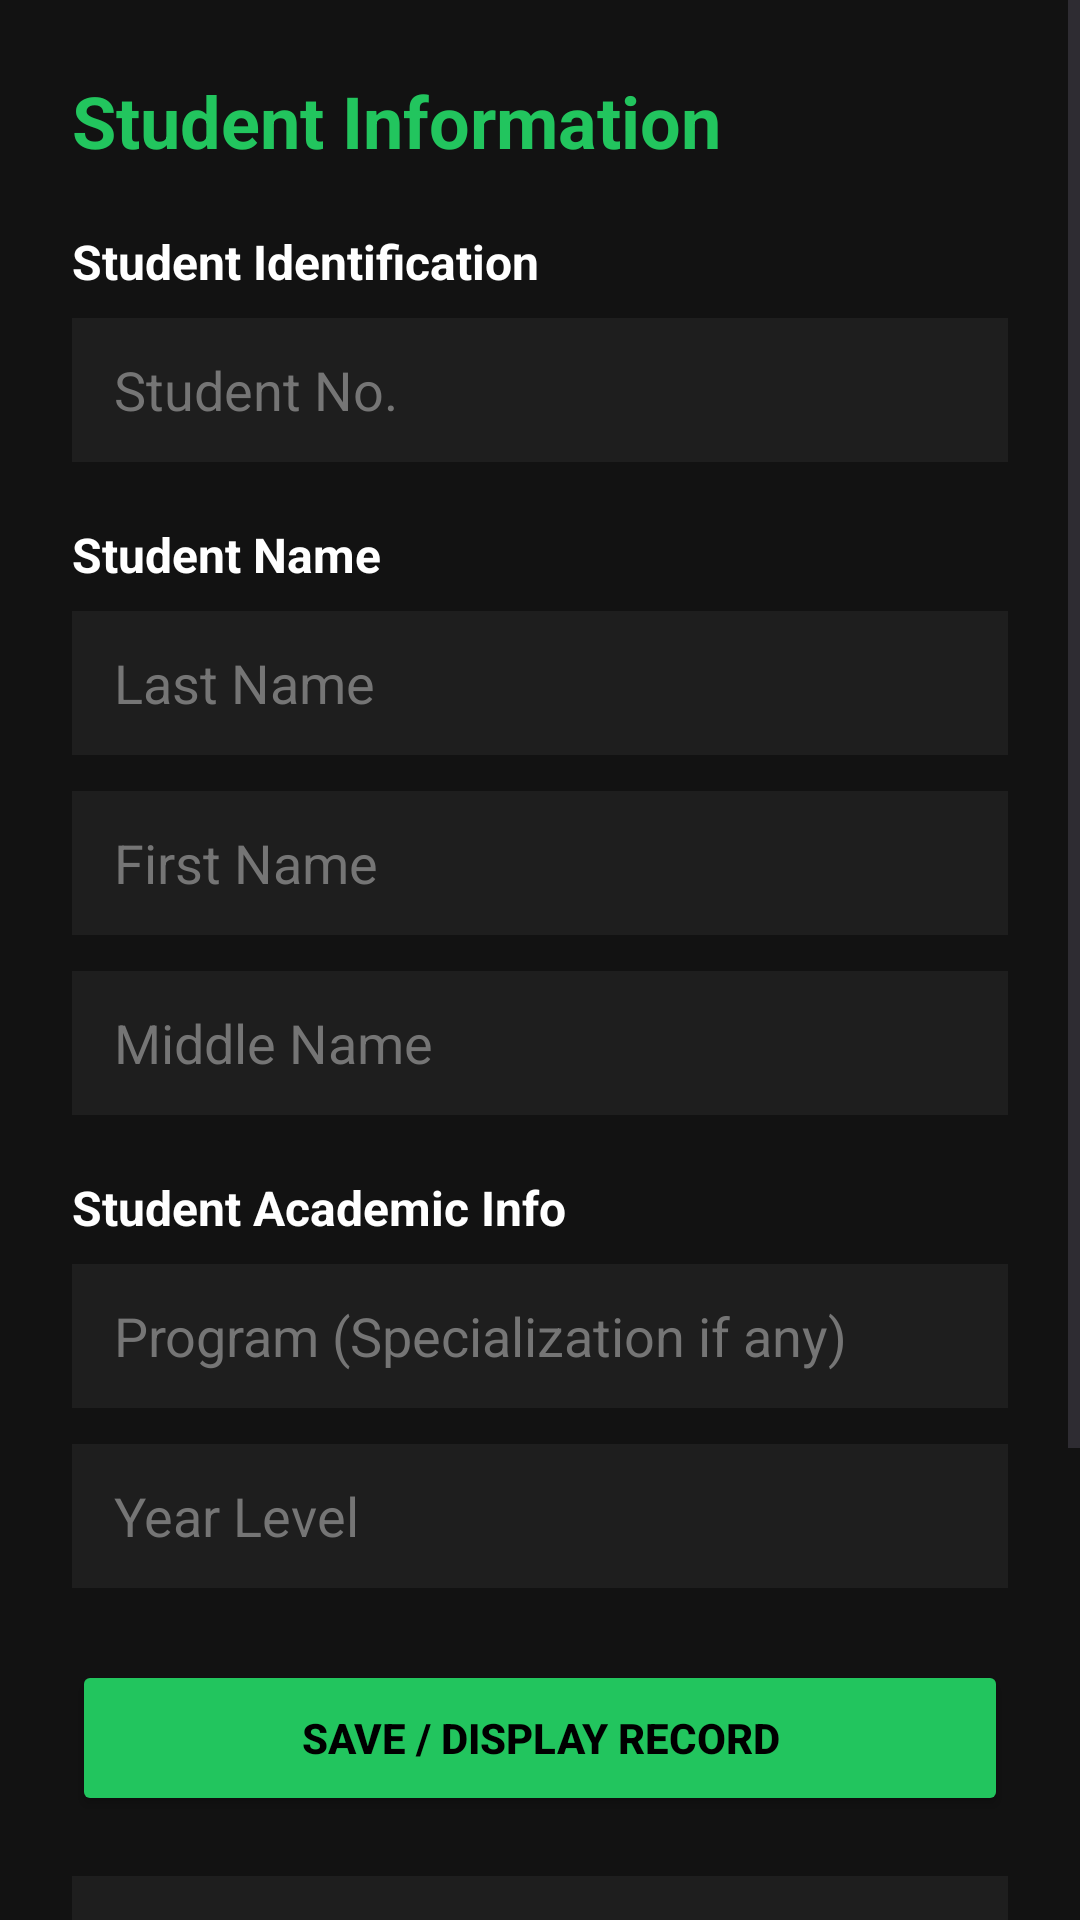

This screen was rendered from an Android layout file. Write that file and the resources it references.
<!-- AndroidManifest.xml: application theme Theme.StudInfoSystem -->
<!-- res/layout/activity_student_info.xml -->
<?xml version="1.0" encoding="utf-8"?>
<ScrollView xmlns:android="http://schemas.android.com/apk/res/android"
    android:id="@+id/main"
    android:layout_width="match_parent"
    android:layout_height="match_parent"
    android:background="#121212"
    android:fillViewport="true">

    <LinearLayout
        android:layout_width="match_parent"
        android:layout_height="wrap_content"
        android:orientation="vertical"
        android:padding="24dp">

        <TextView
            android:layout_width="wrap_content"
            android:layout_height="wrap_content"
            android:layout_marginBottom="20dp"
            android:text="Student Information"
            android:textColor="#22C55E"
            android:textSize="24sp"
            android:textStyle="bold" />

        <TextView
            android:layout_width="wrap_content"
            android:layout_height="wrap_content"
            android:layout_marginBottom="8dp"
            android:text="Student Identification"
            android:textColor="#FFFFFF"
            android:textSize="16sp"
            android:textStyle="bold" />

        <EditText
            android:id="@+id/etStudentNo"
            android:layout_width="match_parent"
            android:layout_height="48dp"
            android:layout_marginBottom="20dp"
            android:background="#1E1E1E"
            android:hint="Student No."
            android:inputType="text"
            android:paddingHorizontal="14dp"
            android:textColor="#FFFFFF"
            android:textColorHint="#757575" />

        <TextView
            android:layout_width="wrap_content"
            android:layout_height="wrap_content"
            android:layout_marginBottom="8dp"
            android:text="Student Name"
            android:textColor="#FFFFFF"
            android:textSize="16sp"
            android:textStyle="bold" />

        <EditText
            android:id="@+id/etLastName"
            android:layout_width="match_parent"
            android:layout_height="48dp"
            android:layout_marginBottom="12dp"
            android:background="#1E1E1E"
            android:hint="Last Name"
            android:inputType="textPersonName"
            android:paddingHorizontal="14dp"
            android:textColor="#FFFFFF"
            android:textColorHint="#757575" />

        <EditText
            android:id="@+id/etFirstName"
            android:layout_width="match_parent"
            android:layout_height="48dp"
            android:layout_marginBottom="12dp"
            android:background="#1E1E1E"
            android:hint="First Name"
            android:inputType="textPersonName"
            android:paddingHorizontal="14dp"
            android:textColor="#FFFFFF"
            android:textColorHint="#757575" />

        <EditText
            android:id="@+id/etMiddleName"
            android:layout_width="match_parent"
            android:layout_height="48dp"
            android:layout_marginBottom="20dp"
            android:background="#1E1E1E"
            android:hint="Middle Name"
            android:inputType="textPersonName"
            android:paddingHorizontal="14dp"
            android:textColor="#FFFFFF"
            android:textColorHint="#757575" />

        <TextView
            android:layout_width="wrap_content"
            android:layout_height="wrap_content"
            android:layout_marginBottom="8dp"
            android:text="Student Academic Info"
            android:textColor="#FFFFFF"
            android:textSize="16sp"
            android:textStyle="bold" />

        <EditText
            android:id="@+id/etProgram"
            android:layout_width="match_parent"
            android:layout_height="48dp"
            android:layout_marginBottom="12dp"
            android:background="#1E1E1E"
            android:hint="Program (Specialization if any)"
            android:inputType="text"
            android:paddingHorizontal="14dp"
            android:textColor="#FFFFFF"
            android:textColorHint="#757575" />

        <EditText
            android:id="@+id/etYearLevel"
            android:layout_width="match_parent"
            android:layout_height="48dp"
            android:layout_marginBottom="24dp"
            android:background="#1E1E1E"
            android:hint="Year Level"
            android:inputType="text"
            android:paddingHorizontal="14dp"
            android:textColor="#FFFFFF"
            android:textColorHint="#757575" />

        <Button
            android:id="@+id/btnSubmit"
            android:layout_width="match_parent"
            android:layout_height="52dp"
            android:layout_marginBottom="20dp"
            android:backgroundTint="#22C55E"
            android:text="Save / Display Record"
            android:textColor="#000000"
            android:textStyle="bold" />

        <TextView
            android:id="@+id/tvOutput"
            android:layout_width="match_parent"
            android:layout_height="wrap_content"
            android:background="#1E1E1E"
            android:padding="16dp"
            android:text="Submitted student summary will appear here."
            android:textColor="#E0E0E0"
            android:textSize="14sp" />

        <Button
            android:id="@+id/btnSubmit"
            android:layout_width="match_parent"
            android:layout_height="52dp"
            android:layout_marginBottom="12dp"
            android:backgroundTint="#22C55E"
            android:text="Save / Display Record"
            android:textColor="#000000"
            android:textStyle="bold" />

        <Button
            android:id="@+id/btnLogout"
            android:layout_width="match_parent"
            android:layout_height="48dp"
            android:layout_marginBottom="20dp"
            android:backgroundTint="#EF4444"
            android:text="Log Out"
            android:textColor="#FFFFFF"
            android:textStyle="bold" />

    </LinearLayout>
</ScrollView>
<!-- resources referenced by this layout -->
<resources>
  <style name="Theme.StudInfoSystem" parent="Base.Theme.StudInfoSystem" />
  <style name="Base.Theme.StudInfoSystem" parent="Theme.Material3.DayNight.NoActionBar">
          
          
      </style>
</resources>
